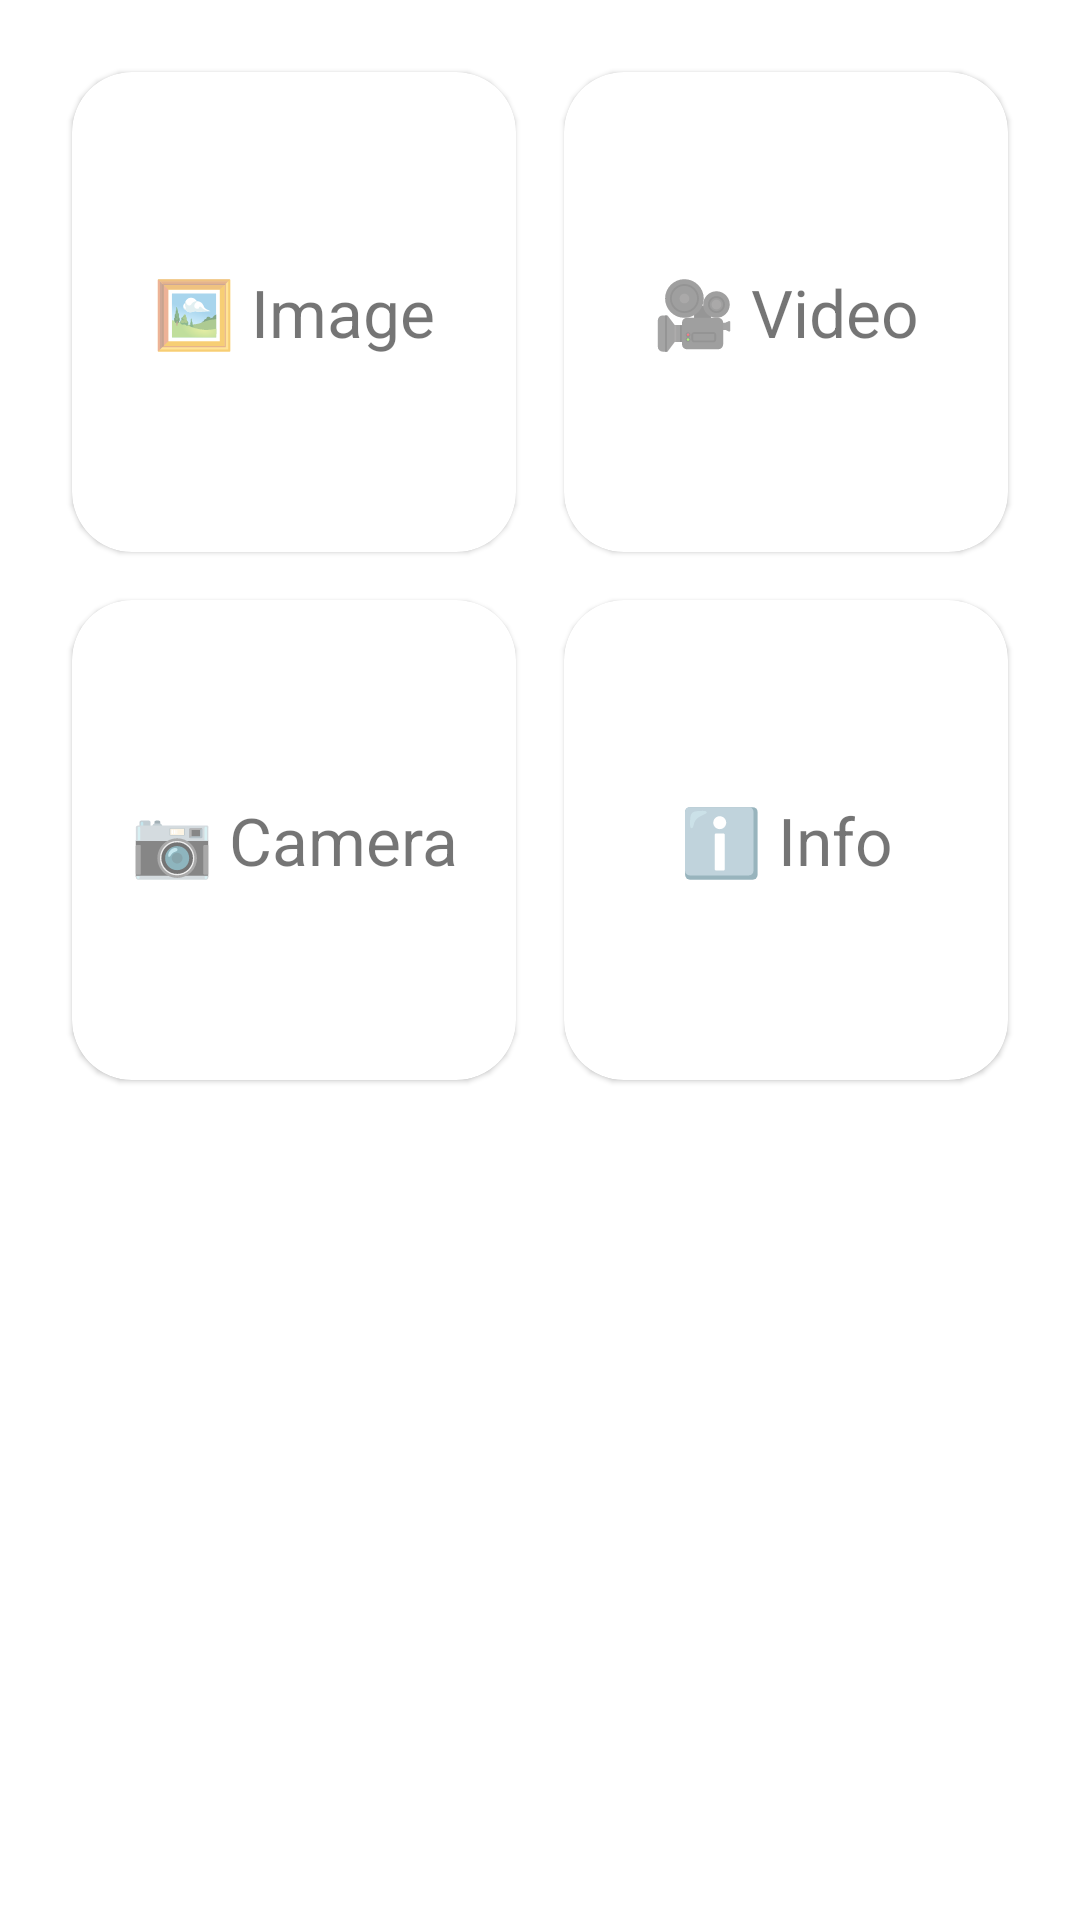

The Android layout XML behind this screen, and the referenced resources:
<!-- AndroidManifest.xml: application theme Theme.EmotionDetector -->
<!-- res/layout/activity_main.xml -->
<?xml version="1.0" encoding="utf-8"?>
<GridLayout xmlns:android="http://schemas.android.com/apk/res/android"
    xmlns:app="http://schemas.android.com/apk/res-auto"
    android:layout_width="match_parent"
    android:layout_height="match_parent"
    android:padding="16dp"
    android:columnCount="2">

    <com.google.android.material.card.MaterialCardView
        android:id="@+id/imageCard"
        android:layout_width="0dp"
        android:layout_height="160dp"
        android:layout_columnWeight="1"
        android:layout_margin="8dp"
        app:cardCornerRadius="20dp">

        <TextView
            android:layout_width="match_parent"
            android:layout_height="match_parent"
            android:gravity="center"
            android:text="🖼 Image"
            android:textSize="22sp" />

    </com.google.android.material.card.MaterialCardView>

    <com.google.android.material.card.MaterialCardView
        android:id="@+id/videoCard"
        android:layout_width="0dp"
        android:layout_height="160dp"
        android:layout_columnWeight="1"
        android:layout_margin="8dp"
        app:cardCornerRadius="20dp">

        <TextView
            android:layout_width="match_parent"
            android:layout_height="match_parent"
            android:gravity="center"
            android:text="🎥 Video"
            android:textSize="22sp" />

    </com.google.android.material.card.MaterialCardView>

    <com.google.android.material.card.MaterialCardView
        android:id="@+id/cameraCard"
        android:layout_width="0dp"
        android:layout_height="160dp"
        android:layout_columnWeight="1"
        android:layout_margin="8dp"
        app:cardCornerRadius="20dp">

        <TextView
            android:layout_width="match_parent"
            android:layout_height="match_parent"
            android:gravity="center"
            android:text="📷 Camera"
            android:textSize="22sp" />

    </com.google.android.material.card.MaterialCardView>

    <com.google.android.material.card.MaterialCardView
        android:id="@+id/infoCard"
        android:layout_width="0dp"
        android:layout_height="160dp"
        android:layout_columnWeight="1"
        android:layout_margin="8dp"
        app:cardCornerRadius="20dp">

        <TextView
            android:layout_width="match_parent"
            android:layout_height="match_parent"
            android:gravity="center"
            android:text="ℹ️ Info"
            android:textSize="22sp" />

    </com.google.android.material.card.MaterialCardView>

</GridLayout>
<!-- resources referenced by this layout -->
<resources>
  <style name="Theme.EmotionDetector" parent="Theme.MaterialComponents.DayNight.DarkActionBar">
  		
  		<item name="colorPrimary">@color/purple_500</item>
  		<item name="colorPrimaryVariant">@color/purple_700</item>
  		<item name="colorOnPrimary">@color/white</item>
  		
  		<item name="colorSecondary">@color/teal_200</item>
  		<item name="colorSecondaryVariant">@color/teal_700</item>
  		<item name="colorOnSecondary">@color/black</item>
  		
  		<item name="android:statusBarColor">?attr/colorPrimaryVariant</item>
  		
  	</style>
  <!-- not gathered from this repository: default colours our renderer supplied (Android Studio template values) -->
  <color name="purple_500">#FF6200EE</color>
  <color name="purple_700">#FF3700B3</color>
  <color name="teal_200">#FF03DAC5</color>
  <color name="teal_700">#FF018786</color>
  <color name="black">#FF000000</color>
  <color name="white">#FFFFFFFF</color>
</resources>
